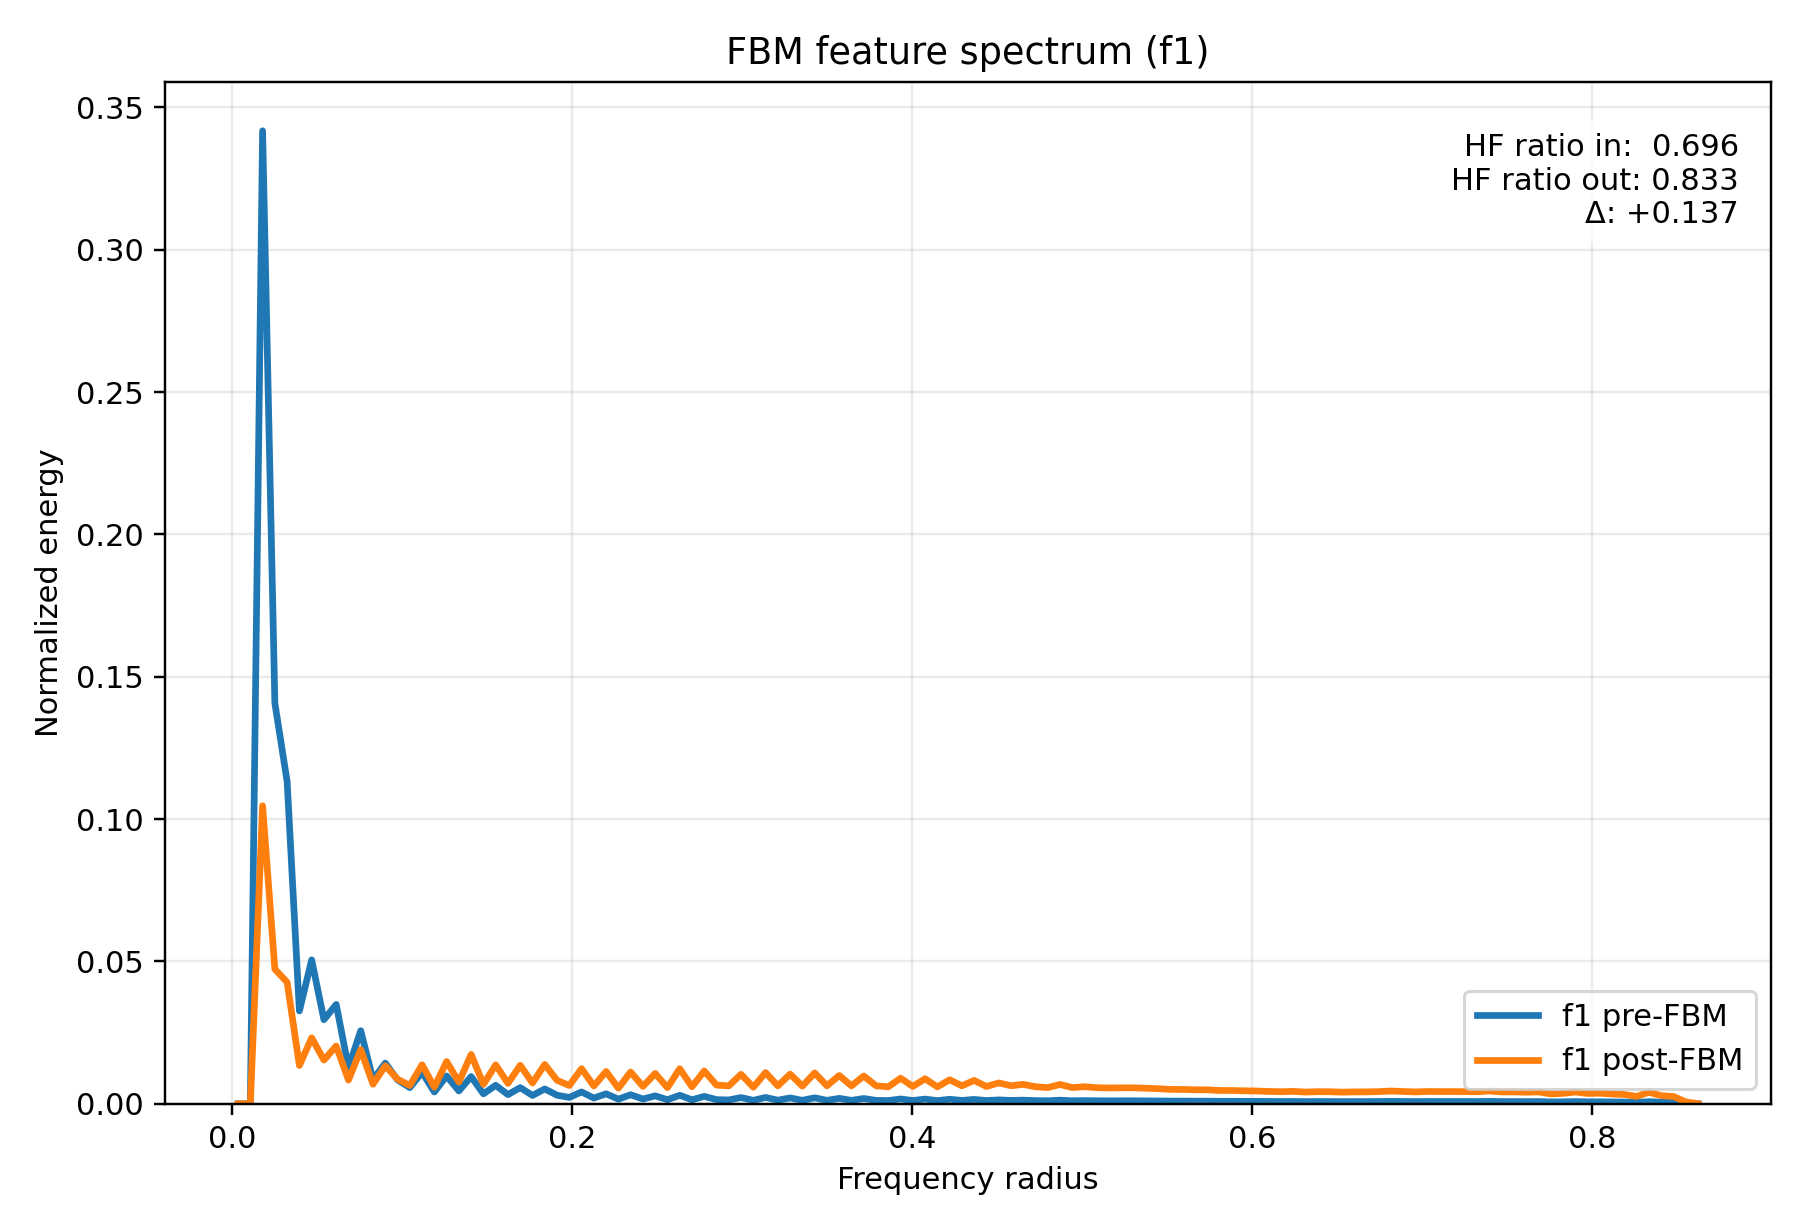

Source data for this figure (header and first rows):
radius, input_normalized_energy, output_normalized_energy, input_raw_avg_energy, output_raw_avg_energy
3.608439182439327278e-03, 1.460419905894704013e-13, 4.062859338871347455e-13, 9.316094783375667446e-14, 1.403239507149220758e-12
1.082531754731798183e-02, 0.000000000000000000e+00, 0.000000000000000000e+00, 0.000000000000000000e+00, 0.000000000000000000e+00
1.804219591219663466e-02, 3.417982725644906905e-01, 1.046765388579861261e-01, 2.180349015479968455e-01, 3.615341869993740631e-01
2.525907427707529268e-02, 1.407579575738427957e-01, 4.731831178108445585e-02, 8.979023560137887328e-02, 1.634290507366360778e-01
3.247595264195394377e-02, 1.132073458978776342e-01, 4.267387806020490199e-02, 7.221555665614590169e-02, 1.473880009687533466e-01
3.969283100683260179e-02, 3.262012557839247956e-02, 1.345476522870342473e-02, 2.080854831595481749e-02, 4.647037111941747928e-02
4.690970937171125288e-02, 5.054227956243365766e-02, 2.315750435798309692e-02, 3.224118385890115818e-02, 7.998191000904626702e-02
5.412658773658991090e-02, 2.955205031805148430e-02, 1.537097198404395459e-02, 1.885140709838451292e-02, 5.308860915988831281e-02
6.134346610146856199e-02, 3.490500634798795326e-02, 2.030208741194114777e-02, 2.226608568122533105e-02, 7.011980666292716435e-02
6.856034446634720614e-02, 1.268461708276854769e-02, 8.333269019852596049e-03, 8.091583424529003379e-03, 2.878163218815316463e-02
7.577722283122587110e-02, 2.567140907168143429e-02, 1.901333970763224163e-02, 1.637592579841467763e-02, 6.566870082194450897e-02
8.299410119610453607e-02, 8.514260405461116996e-03, 6.881036917521969089e-03, 5.431291139449672713e-03, 2.376588025196428242e-02
9.021097956098317328e-02, 1.429210380979588010e-02, 1.335531364178108547e-02, 9.117007595451301002e-03, 4.612688298906818252e-02
9.742785792586183824e-02, 8.412495044440250827e-03, 8.659351537238338045e-03, 5.366374484650037260e-03, 2.990786332938056430e-02
1.046447362907405032e-01, 5.675517417295878123e-03, 6.425769619886109903e-03, 3.620442174939791143e-03, 2.219346780774421671e-02
1.118616146556191404e-01, 1.105279304604694403e-02, 1.371960782541866743e-02, 7.050634356762377521e-03, 4.738509044364113548e-02
1.190784930204978054e-01, 4.139781090976218242e-03, 5.820174689717861824e-03, 2.640787959017413134e-03, 2.010185040122718439e-02
1.262953713853764426e-01, 9.762049340425137806e-03, 1.483059717662299146e-02, 6.227262211937254106e-03, 5.122225048193345537e-02
1.335122497502551075e-01, 4.519940484916769134e-03, 7.636904957385915252e-03, 2.883293620056805260e-03, 2.637651430857718138e-02
1.407291281151337725e-01, 9.552149823908782575e-03, 1.732653332398632201e-02, 6.093366215110702054e-03, 5.984277095083800208e-02
1.479460064800124097e-01, 3.487706276413080064e-03, 6.839820003256018646e-03, 2.224826032327521796e-03, 2.362352434535583065e-02
1.551628848448910747e-01, 6.489492634604972221e-03, 1.366554997318512356e-02, 4.139681213326129421e-03, 4.719838421632976955e-02
1.623797632097697119e-01, 3.226234667161266469e-03, 7.182632483542480788e-03, 2.058031928445505036e-03, 2.480753780917269863e-02
1.695966415746483769e-01, 5.680206541316285343e-03, 1.350837667715834405e-02, 3.623433391619924979e-03, 4.665553554730617752e-02
1.768135199395270418e-01, 2.924101819050833797e-03, 7.297412204192566150e-03, 1.865299808128119061e-03, 2.520396659294765751e-02
1.840303983044057068e-01, 5.225465397386988217e-03, 1.381249408888803216e-02, 3.333351643100437509e-03, 4.770590311201151901e-02
1.912472766692843440e-01, 3.007670736031920356e-03, 8.245793196826691623e-03, 1.918608856327027332e-03, 2.847950622081795238e-02
1.984641550341630090e-01, 2.240920591850432790e-03, 6.435572275413202308e-03, 1.429494938505866458e-03, 2.222732444013851560e-02
2.056810333990416462e-01, 4.152982973267325614e-03, 1.232209209725830534e-02, 2.649209508617394321e-03, 4.255831915265717580e-02
2.128979117639203111e-01, 2.016469115355432572e-03, 6.275083354374947665e-03, 1.286316170477844103e-03, 2.167302419078951520e-02
2.201147901287989761e-01, 3.503296426585352473e-03, 1.133687006846017045e-02, 2.234771070470710410e-03, 3.915553712450232926e-02
2.273316684936776133e-01, 1.622324620611955565e-03, 5.492744823044013076e-03, 1.034889340663002789e-03, 1.897096575468910570e-02
2.345485468585562783e-01, 3.173753847634675634e-03, 1.115899339360507288e-02, 2.024554139828304341e-03, 3.854118265948570238e-02
2.417654252234349155e-01, 1.670594241678445124e-03, 6.121254907859498100e-03, 1.065680783808770548e-03, 2.114172803832701023e-02
2.489823035883135804e-01, 2.782484019040186527e-03, 1.064497348147988576e-02, 1.774961074549705848e-03, 3.676584911235924319e-02
2.561991819531922454e-01, 1.427350538046464560e-03, 5.662577672908523409e-03, 9.105143560335622957e-04, 1.955753827582350918e-02
2.634160603180708549e-01, 2.980053536619350820e-03, 1.232164419067565374e-02, 1.900991700717164076e-03, 4.255677216281611441e-02
2.706329386829495753e-01, 1.405967100929761664e-03, 5.985601248553886790e-03, 8.968737499195615246e-04, 2.067320437518716317e-02
2.778498170478281848e-01, 2.600381211419855714e-03, 1.150916702890682208e-02, 1.658796743369181457e-03, 3.975062024625183182e-02
2.850666954127068498e-01, 1.455123837039170621e-03, 6.576880568309619209e-03, 9.282310883801109117e-04, 2.271537820410453670e-02
2.922835737775855147e-01, 1.355217477721102183e-03, 6.286981724473329064e-03, 8.645003004668284268e-04, 2.171411904936113718e-02
2.995004521424641242e-01, 2.187632120590259684e-03, 1.035663190440126377e-02, 1.395501944633543859e-03, 3.576996848060979423e-02
3.067173305073428446e-01, 1.201871350087141757e-03, 5.823071033559269923e-03, 7.666800054999233774e-04, 2.011185385880610507e-02
3.139342088722214541e-01, 2.225514750412084519e-03, 1.095857629186136606e-02, 1.419667471865757730e-03, 3.784897756051902595e-02
3.211510872371001746e-01, 1.258968603392938762e-03, 6.297091599185521832e-03, 8.031026413131032993e-04, 2.174903676229485508e-02
3.283679656019787840e-01, 2.057182202464010682e-03, 1.041903495817114202e-02, 1.312287261182402834e-03, 3.598549755290343655e-02
3.355848439668573935e-01, 1.214988852840105573e-03, 6.215900462486864675e-03, 7.750477289522366342e-04, 2.146861698611437011e-02
3.428017223317361140e-01, 2.096828569889301781e-03, 1.082670437086110868e-02, 1.337577885834925111e-03, 3.739351535029486473e-02
3.500186006966147234e-01, 1.215074812095852386e-03, 6.313404487040262178e-03, 7.751025628100067762e-04, 2.180537858169888377e-02
3.572354790614934439e-01, 1.901429263535928376e-03, 9.943403185414650611e-03, 1.212931648732406978e-03, 3.434274982594733017e-02
3.644523574263720533e-01, 1.199231783039132705e-03, 6.297061706735843957e-03, 7.649962119069249420e-04, 2.174893351907904171e-02
3.716692357912506628e-01, 1.851114669294813423e-03, 9.763999070565200153e-03, 1.180835706528020855e-03, 3.372311985428353559e-02
3.788861141561293833e-01, 1.196518948956208249e-03, 6.326602640914822696e-03, 7.632656808900519733e-04, 2.185096266274502361e-02
3.861029925210079927e-01, 1.125060028417021333e-03, 5.964565539106545661e-03, 7.176816626105329182e-04, 2.060055076821877204e-02
3.933198708858867132e-01, 1.691745479220422817e-03, 8.986499045900295940e-03, 1.079173268602453325e-03, 3.103777276145907801e-02
4.005367492507653226e-01, 1.147257988583937635e-03, 6.105296950722589704e-03, 7.318418572283883188e-04, 2.108661208662851103e-02
4.077536276156439876e-01, 1.649470517694722480e-03, 8.789936266862816497e-03, 1.052205850057462639e-03, 3.035887980904626235e-02
4.149705059805226526e-01, 1.114232011384860008e-03, 5.944281513650350596e-03, 7.107744140458934455e-04, 2.053049334434531997e-02
4.221873843454012620e-01, 1.580370555283645666e-03, 8.438865853984209991e-03, 1.008126623476740969e-03, 2.914634491169167466e-02
4.294042627102799825e-01, 1.183104887576590060e-03, 6.321872313890064196e-03, 7.547087811423739681e-04, 2.183462495275007020e-02
... 60 more rows
